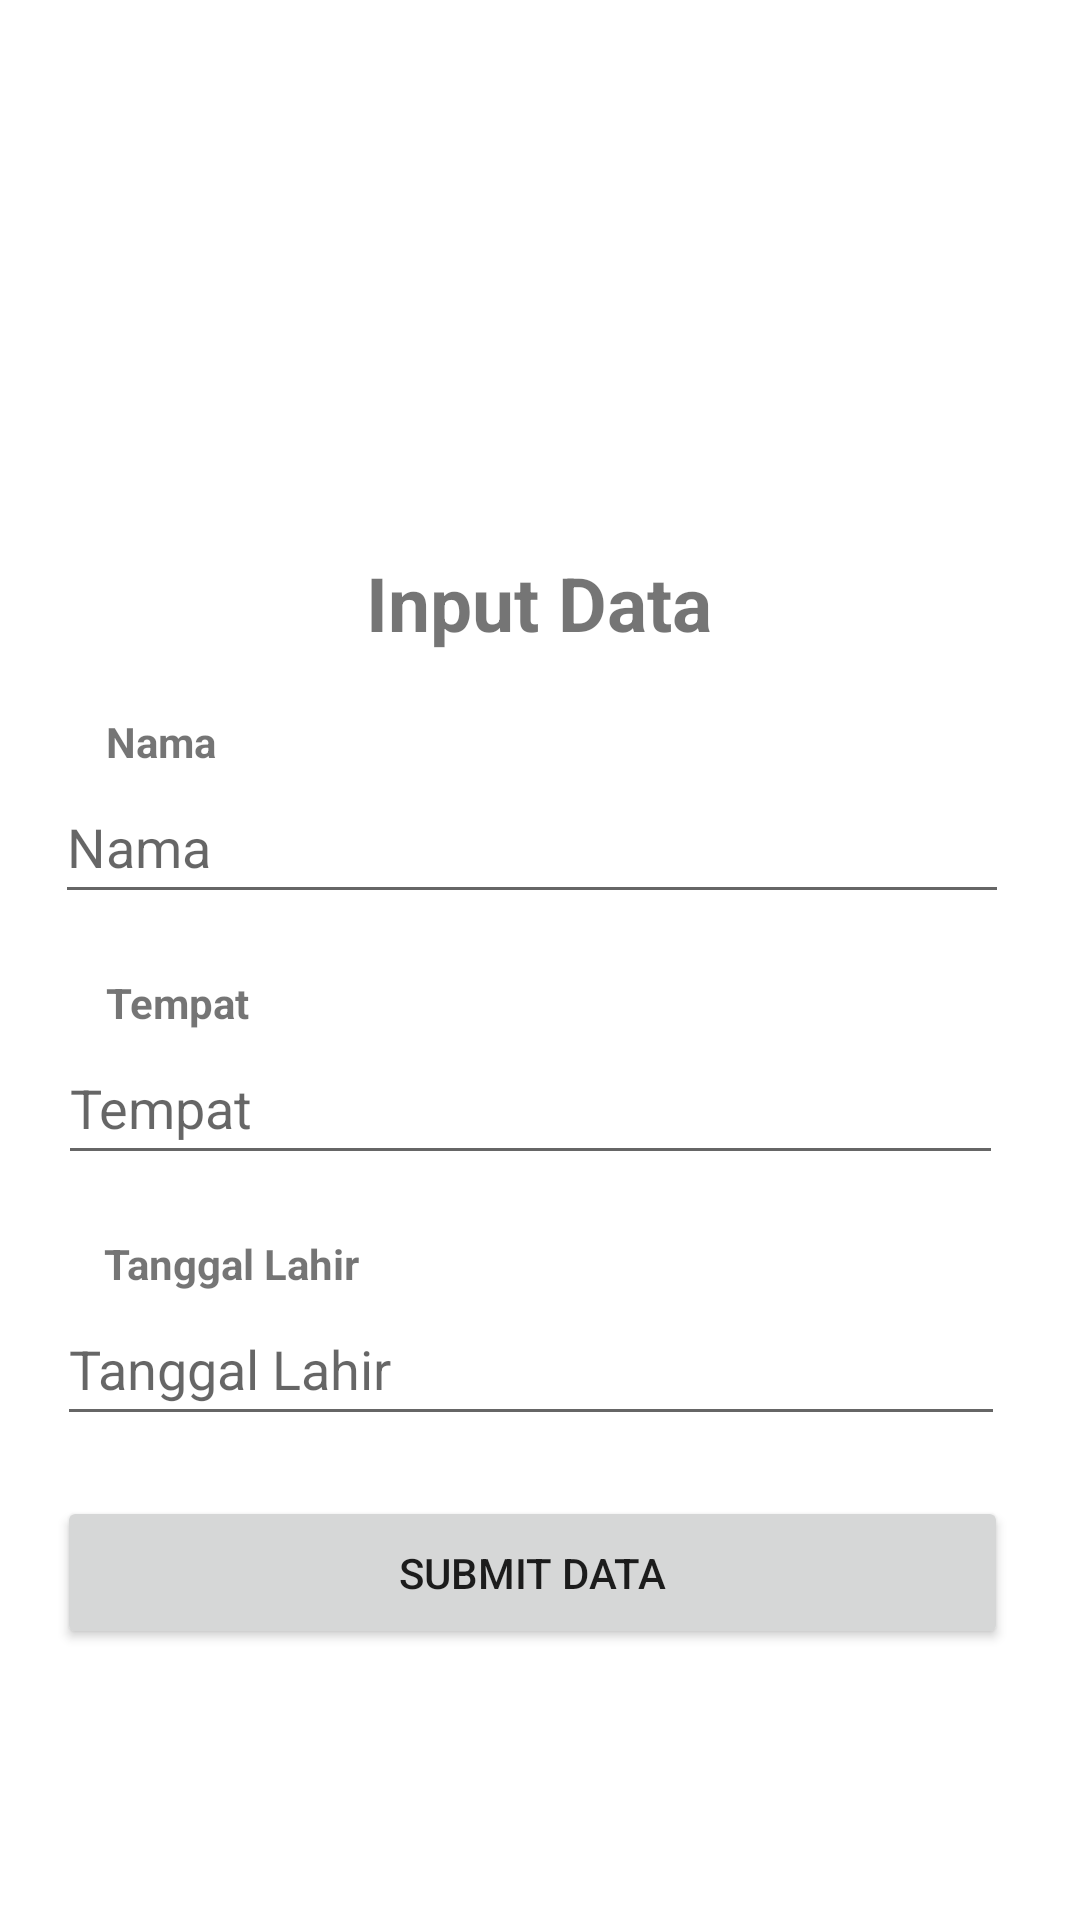

Reconstruct the res/layout file that produces this screen, plus the resources it refers to.
<!-- AndroidManifest.xml: application theme Theme.FormView -->
<!-- res/layout/activity_main.xml -->
<?xml version="1.0" encoding="utf-8"?>
<androidx.constraintlayout.widget.ConstraintLayout xmlns:android="http://schemas.android.com/apk/res/android"
    xmlns:app="http://schemas.android.com/apk/res-auto"
    xmlns:tools="http://schemas.android.com/tools"
    android:layout_width="match_parent"
    android:layout_height="match_parent"
    tools:context=".MainActivity">

    <TextView
        android:id="@+id/textView7"
        android:layout_width="wrap_content"
        android:layout_height="wrap_content"
        android:layout_marginTop="20dp"
        android:text="Nama"
        android:textStyle="bold"
        app:layout_constraintEnd_toEndOf="parent"
        app:layout_constraintHorizontal_bias="0.109"
        app:layout_constraintStart_toStartOf="parent"
        app:layout_constraintTop_toBottomOf="@+id/textView11"
        tools:text="Nama" />

    <EditText
        android:id="@+id/mName"
        android:layout_width="318dp"
        android:layout_height="48dp"
        android:autofillHints=""
        android:ems="10"
        android:hint="Nama"
        android:inputType="textPersonName"
        android:minHeight="48dp"
        app:layout_constraintEnd_toEndOf="parent"
        app:layout_constraintHorizontal_bias="0.44"
        app:layout_constraintStart_toStartOf="parent"
        app:layout_constraintTop_toBottomOf="@+id/textView7"
        tools:ignore="DuplicateSpeakableTextCheck" />

    <TextView
        android:id="@+id/textView8"
        android:layout_width="wrap_content"
        android:layout_height="wrap_content"
        android:layout_marginTop="20dp"
        android:text="Tempat"
        android:textStyle="bold"
        app:layout_constraintEnd_toEndOf="parent"
        app:layout_constraintHorizontal_bias="0.113"
        app:layout_constraintStart_toStartOf="parent"
        app:layout_constraintTop_toBottomOf="@+id/mName" />

    <EditText
        android:id="@+id/mTempat"
        android:layout_width="315dp"
        android:layout_height="48dp"
        android:autofillHints=""
        android:ems="10"
        android:hint="Tempat"
        android:inputType="textPersonName"
        app:layout_constraintEnd_toEndOf="parent"
        app:layout_constraintHorizontal_bias="0.427"
        app:layout_constraintStart_toStartOf="parent"
        app:layout_constraintTop_toBottomOf="@+id/textView8"
        tools:ignore="DuplicateSpeakableTextCheck" />

    <TextView
        android:id="@+id/textView9"
        android:layout_width="wrap_content"
        android:layout_height="wrap_content"
        android:layout_marginTop="20dp"
        android:text="Tanggal Lahir"
        android:textStyle="bold"
        app:layout_constraintEnd_toEndOf="parent"
        app:layout_constraintHorizontal_bias="0.126"
        app:layout_constraintStart_toStartOf="parent"
        app:layout_constraintTop_toBottomOf="@+id/mTempat" />

    <EditText
        android:id="@+id/mTanggal"
        android:layout_width="316dp"
        android:layout_height="48dp"
        android:autofillHints=""
        android:ems="10"
        android:hint="Tanggal Lahir"
        android:inputType="date"
        app:layout_constraintEnd_toEndOf="parent"
        app:layout_constraintHorizontal_bias="0.43"
        app:layout_constraintStart_toStartOf="parent"
        app:layout_constraintTop_toBottomOf="@+id/textView9"
        tools:ignore="DuplicateSpeakableTextCheck,TextContrastCheck" />

    <Button
        android:id="@+id/mButton"
        android:layout_width="317dp"
        android:layout_height="51dp"
        android:layout_marginTop="20dp"
        android:text="Submit Data"
        app:layout_constraintEnd_toEndOf="parent"
        app:layout_constraintHorizontal_bias="0.445"
        app:layout_constraintStart_toStartOf="parent"
        app:layout_constraintTop_toBottomOf="@+id/mTanggal" />

    <TextView
        android:id="@+id/textView11"
        android:layout_width="wrap_content"
        android:layout_height="wrap_content"
        android:layout_marginTop="184dp"
        android:text="Input Data"
        android:textSize="25dp"
        android:textStyle="bold"
        app:layout_constraintEnd_toEndOf="parent"
        app:layout_constraintHorizontal_bias="0.498"
        app:layout_constraintStart_toStartOf="parent"
        app:layout_constraintTop_toTopOf="parent" />
</androidx.constraintlayout.widget.ConstraintLayout>
<!-- resources referenced by this layout -->
<resources>
  <style name="Theme.FormView" parent="Theme.MaterialComponents.DayNight.DarkActionBar">
          
          <item name="colorPrimary">@color/purple_500</item>
          <item name="colorPrimaryVariant">@color/purple_700</item>
          <item name="colorOnPrimary">@color/white</item>
          
          <item name="colorSecondary">@color/teal_200</item>
          <item name="colorSecondaryVariant">@color/teal_700</item>
          <item name="colorOnSecondary">@color/black</item>
          
          <item name="android:statusBarColor">?attr/colorPrimaryVariant</item>
          
      </style>
  <!-- not gathered from this repository: default colours our renderer supplied (Android Studio template values) -->
  <color name="purple_500">#FF6200EE</color>
  <color name="purple_700">#FF3700B3</color>
  <color name="teal_200">#FF03DAC5</color>
  <color name="teal_700">#FF018786</color>
  <color name="black">#FF000000</color>
  <color name="white">#FFFFFFFF</color>
</resources>
